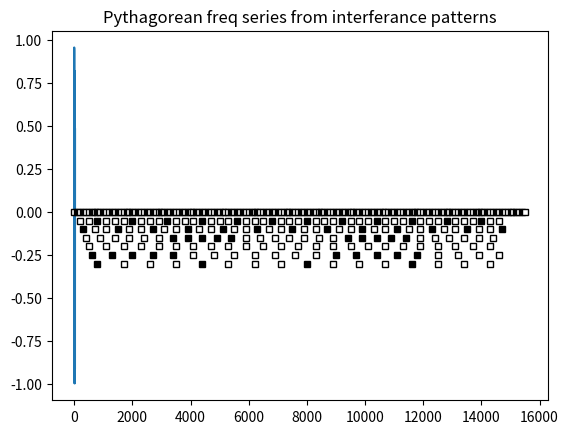

Here is the Python script that generated this plot: (Note: this script raises an exception after producing the figure.)
import matplotlib
import matplotlib.pyplot as plt
import numpy as np
import math
import datetime

#http://matplotlib.org/api/pyplot_api.html

'''

[redacted]
[redacted]

november 2016, deep into the night

we're trying to figure out the interference pattern for 3:2 pythagorean frequency series
i.e. the notes on the piano

it must be made of several oscillations

this script aims to determine if this is true

'''

class MyPooPlotter(object):

    def __init__(self, name, experiment):
        self.name = name
        self.experiment = experiment
        self.moveDown = 0.05
        self.generalCounter = 0
        self.bwHolder = [] #0=white, 1=black
        self.outerLoopSize = 14
        self.innerLoopSize = 150
        self.commony = 0
        self.size = 5.0
        self.tmpX = 0

        chartTitle = "Pythagorean freq series from interferance patterns"

        print("...running...", self.name.title())

        lengthOfRun = 10
        x = np.linspace(0, lengthOfRun*np.pi, 12) #just doing this to control the canvas at this point
        #FIND A BETTER WAY
        y = np.sin(x**2)

        self.f, self.ax = plt.subplots()
        #self.f.set_size_inches(7.0,4.0)
        self.ax.plot(x, y)
        self.ax.set_title(chartTitle)

    def determineColor(self):
        if self.bwHolder[self.generalCounter]==0:
                return('white')
        else:
                return('black')
            
        
    def plotSomeStuff(self):      
        self.generalCounter = 0
        self.tmpX = 0

        #outer loop
        for c in range(1, self.outerLoopSize):  #iterations

                ######## PAINT THE PIANO KEYS ########
                #white keys
                #STARTING ON C
                for f1 in range(1, 6): #5 looper
      
                        if f1%2 == 0:
                                tmpcolor='black'
                                self.bwHolder.append(1) #set up bwholder for later reference
                        else:
                                tmpcolor='white'
                                self.bwHolder.append(0) #set up bwholder for later reference

                        self.ax.plot(self.tmpX,self.commony,c=tmpcolor, ms=self.size, markeredgecolor='black', marker='s')

                        self.tmpX += 100
                        self.generalCounter += 1 #every time we plot, increment this so others can access bwholder

                #blacks
                for f1 in range(1, 8): #really 7
      
                        if f1%2 == 0:
                                tmpcolor='black'
                                self.bwHolder.append(1)
                        else:
                                tmpcolor='white'
                                self.bwHolder.append(0)

                        self.ax.plot(self.tmpX,self.commony,c=tmpcolor, ms=self.size, markeredgecolor='black', marker='s')

                        self.tmpX += 100
                        self.generalCounter += 1
       
        #THIS IS WHERE WE OVERLAY A BUNCH OF REPEATING FREQ WAVES
        # iterate through various dimensions

        self.plotResonanceSeries(3)
        self.plotResonanceSeries(4)
        self.plotResonanceSeries(5)
        self.plotResonanceSeries(6)
        self.plotResonanceSeries(7)
        self.plotResonanceSeries(9)
        

        
        ######################################
        ############ DO THIS LAST ############
        plt.show()
        tmpName = 'render/_pyth_' + \
                  str( datetime.datetime.now().month ) + "-" + \
                  str( datetime.datetime.now().day ) + "-" + \
                  str( datetime.datetime.now().year ) + "-" + \
                  str( datetime.datetime.now().hour ) + \
                  str( datetime.datetime.now().minute ) + \
                  str( datetime.datetime.now().second) + ".png"
        self.f.savefig(tmpName)
        ######################################
        ######################################
        
        
    def plotResonanceSeries(self, pNumber):
        
        
        #RESET OUR ORIGINS
        self.tmpX = 0
        self.commony -= self.moveDown #move down a little
        self.generalCounter = 0
        isDirty = 0
        
        for c1 in range(1, self.innerLoopSize): 
            if c1%pNumber == 0:
                isDirty = 1
                tmpcolor=self.determineColor()
                self.ax.plot(self.tmpX,self.commony,c=tmpcolor, ms=self.size, markeredgecolor='black', marker='s')
            self.tmpX += 100
            self.generalCounter += 1

        if isDirty == 1:
            print("plotting " + str(pNumber))
        
foo = MyPooPlotter("fred", 1)
foo.plotSomeStuff()
